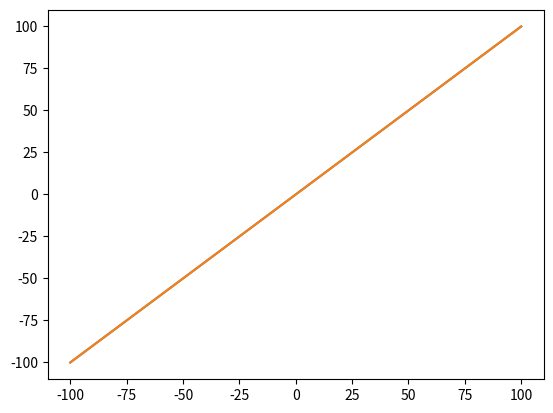

Write the Python code that produced this figure. (Note: this script raises an exception after producing the figure.)
import matplotlib.pyplot as pyplot

x = []
y = []

for i in range(-10000, 10000):
    x.append(i/100)
    y.append(i/100)

pyplot.plot(x, y)
pyplot.xscale('linear')
pyplot.yscale('linear')
pyplot.show()


pyplot.plot(x, y)
pyplot.xscale('log', basex=10, subsx=[2, 3, 4, 5, 6])
#pyplot.yscale('log', basey)
pyplot.show()

pyplot.plot(x, y)
pyplot.xscale('symlog', basex=5, subsx=[2, 3], linthreshx=10)
pyplot.show()
